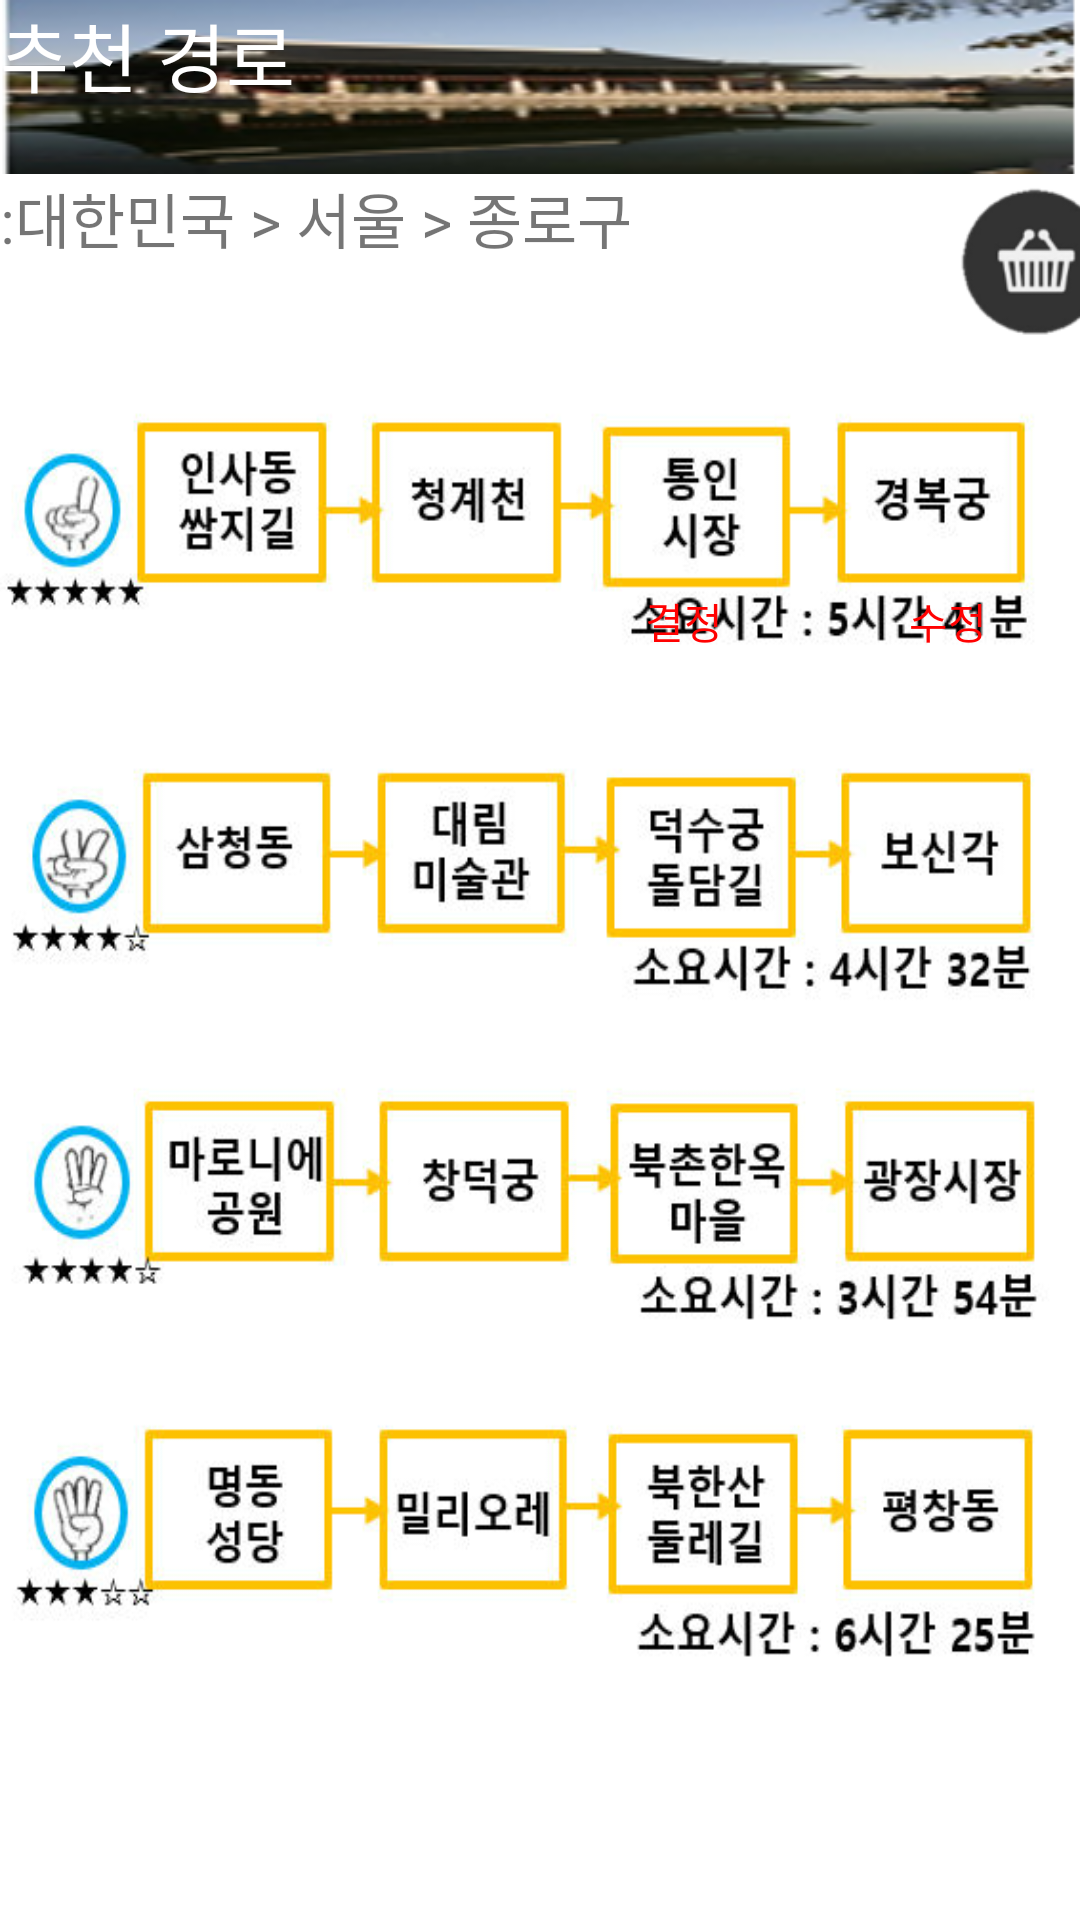

This screen was rendered from an Android layout file. Write that file and the resources it references.
<!-- AndroidManifest.xml: application theme AppTheme -->
<!-- res/layout/activity_recom.xml -->
<?xml version="1.0" encoding="utf-8"?>
<LinearLayout
    xmlns:android="http://schemas.android.com/apk/res/android" android:layout_width="match_parent"
    android:layout_height="match_parent"
    android:orientation="vertical">

    <LinearLayout
        android:layout_width="match_parent"
        android:layout_height="wrap_content"
        android:background="@drawable/mission">

        <TextView
            android:layout_width="wrap_content"
            android:layout_height="wrap_content"
            android:text="추천 경로 "
            android:textColor="#ffffff"
            android:textSize="25dp"/>
    </LinearLayout>

    <LinearLayout
        android:layout_width="match_parent"
        android:layout_height="wrap_content"
        android:background="#ffffff">

        <TextView
            android:layout_width="312dp"
            android:layout_height="wrap_content"
            android:text=":대한민국 > 서울 > 종로구"
            android:textSize="20dp" />

        <Button
            android:id="@+id/next"
            android:layout_width="65dp"
            android:layout_height="60dp"
            android:layout_gravity="right"
            android:background="@drawable/bucket" />
    </LinearLayout>
    <LinearLayout
        android:layout_width="match_parent"
        android:layout_height="wrap_content"
        android:background="@drawable/path"
        android:gravity="right">
        <Button
            android:id="@+id/ok_button"
            android:layout_width="wrap_content"
            android:layout_height="wrap_content"
            android:text="결정"
            android:background="#00ffffff"
            android:textColor="#ff0101"
            android:layout_marginTop="65dp"/>
        <Button
            android:id="@+id/modi_button"
            android:layout_width="wrap_content"
            android:layout_height="wrap_content"
            android:text="수정"
            android:textColor="#ff0101"
            android:background="#00ffffff"
            android:layout_marginTop="65dp"/>
    </LinearLayout>
</LinearLayout>
<!-- resources referenced by this layout -->
<resources>
  <!-- drawable bucket: png bitmap (drawable, 4603 bytes) -->
  <!-- drawable mission: png bitmap (drawable, 39207 bytes) -->
  <!-- drawable path: png bitmap (drawable, 125068 bytes) -->
  <style name="AppTheme" parent="Theme.AppCompat.Light.DarkActionBar">
          
          <item name="colorPrimary">@color/colorPrimary</item>
          <item name="colorPrimaryDark">@color/colorPrimaryDark</item>
          <item name="colorAccent">@color/colorAccent</item>
          
          
      </style>
  <color name="colorPrimary">#3F51B5</color>
  <color name="colorPrimaryDark">#303F9F</color>
  <color name="colorAccent">#FF4081</color>
</resources>
